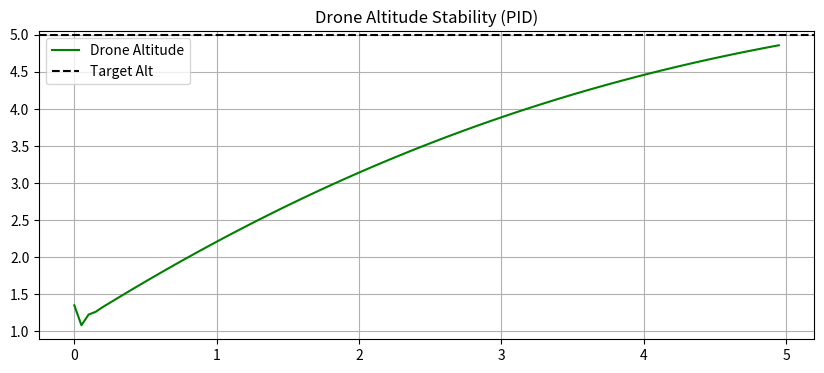

Source code (Python):
import numpy as np
import matplotlib.pyplot as plt
# DRONE ALTITUDE HOLD SIMULATION
def run_drone_sim():
    target_alt = 5.0 # meters
    kp, ki, kd = 10.0, 2.0, 5.0
    alt = 0.0 # start at ground
    dt = 0.05
    history = []
    integral = 0
    prev_err = 0
    time = np.arange(0, 5, dt)
    for t in time:
        err = target_alt - alt
        integral += err * dt
        der = (err - prev_err) / dt
        thrust = (kp * err) + (ki * integral) + (kd * der)
        alt += (thrust - 9.81) * dt**2 # Thrust vs Gravity
        history.append(alt)
        prev_err = err
    plt.figure(figsize=(10, 4))
    plt.plot(time, history, color='green', label='Drone Altitude')
    plt.axhline(y=target_alt, color='black', linestyle='--', label='Target Alt')
    plt.title('Drone Altitude Stability (PID)')
    plt.grid(True)
    plt.legend()
    plt.show()
if __name__ == "__main__":
    run_drone_sim()
